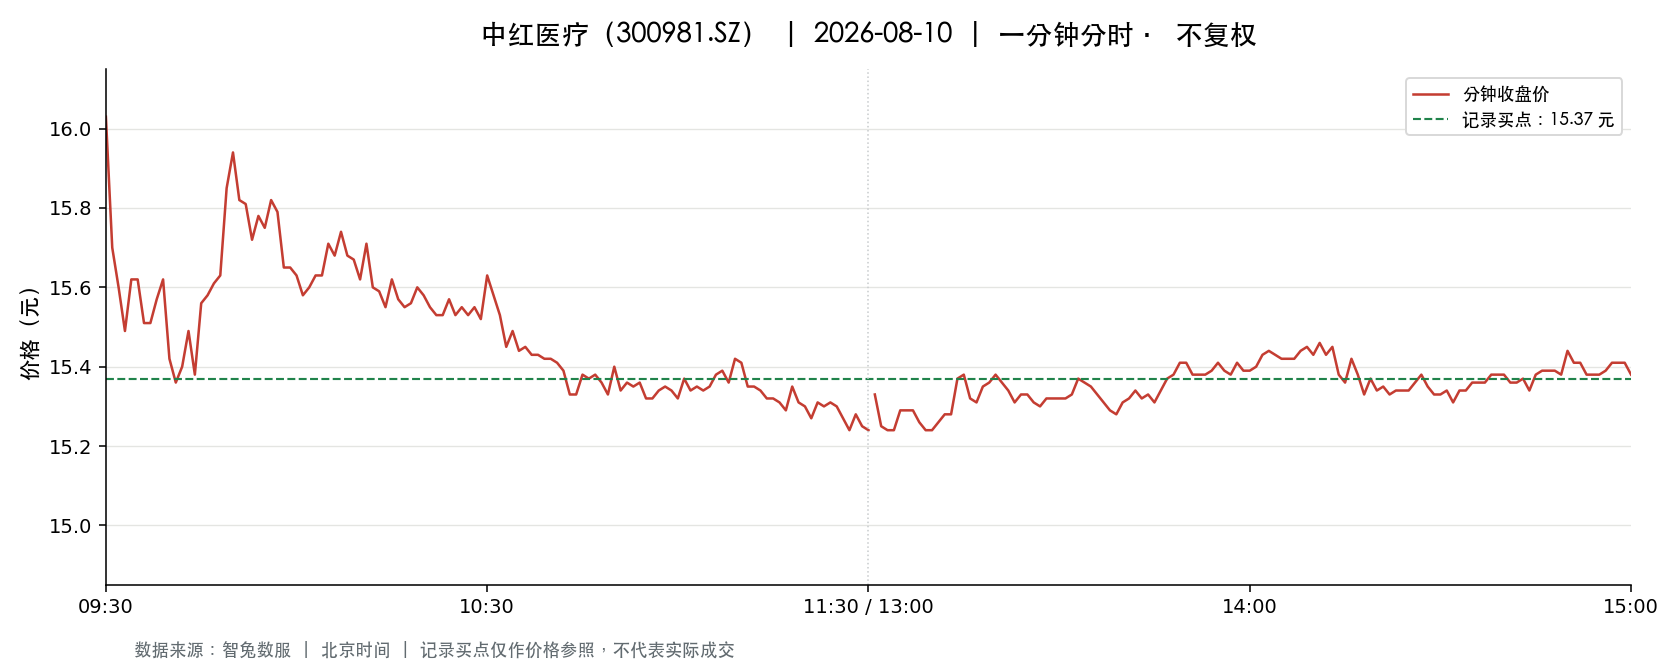

The table this chart was drawn from, first rows:
t, o, h, l, c, v, a, pc, sf
2026-08-10 09:30:00, 16.03, 16.03, 16.03, 16.03, 6728, 10784984, 16.06, 0.0
2026-08-10 09:31:00, 15.96, 16.06, 15.63, 15.7, 14623, 23111394, 16.03, 0.0
2026-08-10 09:32:00, 15.73, 15.73, 15.58, 15.6, 9324, 14581305, 15.7, 0.0
2026-08-10 09:33:00, 15.66, 15.66, 15.38, 15.49, 16292, 25265845, 15.6, 0.0
2026-08-10 09:34:00, 15.58, 15.69, 15.55, 15.62, 8252, 12866440, 15.49, 0.0
2026-08-10 09:35:00, 15.65, 15.73, 15.62, 15.62, 6524, 10222275, 15.62, 0.0
2026-08-10 09:36:00, 15.61, 15.67, 15.51, 15.51, 4918, 7690184, 15.62, 0.0
2026-08-10 09:37:00, 15.51, 15.6, 15.51, 15.51, 4592, 7133954, 15.51, 0.0
2026-08-10 09:38:00, 15.52, 15.57, 15.31, 15.57, 9303, 14346482, 15.51, 0.0
2026-08-10 09:39:00, 15.65, 15.74, 15.62, 15.62, 5977, 9382946, 15.57, 0.0
2026-08-10 09:40:00, 15.58, 15.58, 15.42, 15.42, 2957, 4590540, 15.62, 0.0
2026-08-10 09:41:00, 15.41, 15.41, 15.35, 15.36, 4617, 7096734, 15.42, 0.0
2026-08-10 09:42:00, 15.4, 15.47, 15.37, 15.4, 2553, 3932343, 15.36, 0.0
2026-08-10 09:43:00, 15.4, 15.49, 15.39, 15.49, 2125, 3278552, 15.4, 0.0
2026-08-10 09:44:00, 15.47, 15.49, 15.38, 15.38, 3210, 4951131, 15.49, 0.0
2026-08-10 09:45:00, 15.41, 15.59, 15.41, 15.56, 2830, 4390696, 15.38, 0.0
2026-08-10 09:46:00, 15.56, 15.61, 15.55, 15.58, 3293, 5127772, 15.56, 0.0
2026-08-10 09:47:00, 15.58, 15.61, 15.56, 15.61, 2089, 3256594, 15.58, 0.0
2026-08-10 09:48:00, 15.61, 15.63, 15.56, 15.63, 2484, 3875932, 15.61, 0.0
2026-08-10 09:49:00, 15.61, 15.94, 15.61, 15.85, 7322, 11621081, 15.63, 0.0
2026-08-10 09:50:00, 15.83, 15.96, 15.83, 15.94, 3769, 5999666, 15.85, 0.0
2026-08-10 09:51:00, 15.9, 15.9, 15.8, 15.82, 2404, 3811206, 15.94, 0.0
2026-08-10 09:52:00, 15.84, 15.87, 15.8, 15.81, 1656, 2625375, 15.82, 0.0
2026-08-10 09:53:00, 15.85, 15.85, 15.72, 15.72, 1103, 1743453, 15.81, 0.0
2026-08-10 09:54:00, 15.75, 15.78, 15.72, 15.78, 867.0, 1365370, 15.72, 0.0
2026-08-10 09:55:00, 15.78, 15.79, 15.74, 15.75, 1537, 2422590, 15.78, 0.0
2026-08-10 09:56:00, 15.74, 15.86, 15.71, 15.82, 1333, 2103421, 15.75, 0.0
2026-08-10 09:57:00, 15.84, 15.85, 15.76, 15.79, 1084, 1714974, 15.82, 0.0
2026-08-10 09:58:00, 15.8, 15.82, 15.65, 15.65, 1313, 2068235, 15.79, 0.0
2026-08-10 09:59:00, 15.64, 15.66, 15.6, 15.65, 1561, 2439115, 15.65, 0.0
2026-08-10 10:00:00, 15.68, 15.69, 15.59, 15.63, 1174, 1836074, 15.65, 0.0
2026-08-10 10:01:00, 15.63, 15.63, 15.58, 15.58, 1350, 2105798, 15.63, 0.0
2026-08-10 10:02:00, 15.58, 15.61, 15.57, 15.6, 721.0, 1123692, 15.58, 0.0
2026-08-10 10:03:00, 15.6, 15.68, 15.59, 15.63, 1411, 2210786, 15.6, 0.0
2026-08-10 10:04:00, 15.68, 15.7, 15.63, 15.63, 1128, 1765960, 15.63, 0.0
2026-08-10 10:05:00, 15.6, 15.77, 15.6, 15.71, 1004, 1572401, 15.63, 0.0
2026-08-10 10:06:00, 15.72, 15.74, 15.68, 15.68, 1453, 2282555, 15.71, 0.0
2026-08-10 10:07:00, 15.67, 15.74, 15.62, 15.74, 1385, 2169695, 15.68, 0.0
2026-08-10 10:08:00, 15.74, 15.74, 15.62, 15.68, 1363, 2140609, 15.74, 0.0
2026-08-10 10:09:00, 15.69, 15.74, 15.67, 15.67, 892.0, 1400727, 15.68, 0.0
2026-08-10 10:10:00, 15.65, 15.65, 15.61, 15.62, 500.0, 780850, 15.67, 0.0
2026-08-10 10:11:00, 15.62, 15.71, 15.61, 15.71, 705.0, 1103777, 15.62, 0.0
2026-08-10 10:12:00, 15.65, 15.7, 15.59, 15.6, 909.0, 1419421, 15.71, 0.0
2026-08-10 10:13:00, 15.63, 15.63, 15.58, 15.59, 743.0, 1158420, 15.6, 0.0
2026-08-10 10:14:00, 15.59, 15.59, 15.55, 15.55, 847.0, 1318379, 15.59, 0.0
2026-08-10 10:15:00, 15.55, 15.65, 15.55, 15.62, 586.0, 912439, 15.55, 0.0
2026-08-10 10:16:00, 15.61, 15.61, 15.57, 15.57, 595.0, 927529, 15.62, 0.0
2026-08-10 10:17:00, 15.6, 15.6, 15.55, 15.55, 709.0, 1103779, 15.57, 0.0
2026-08-10 10:18:00, 15.55, 15.57, 15.55, 15.56, 840.0, 1307164, 15.55, 0.0
2026-08-10 10:19:00, 15.56, 15.63, 15.56, 15.6, 417.0, 650782, 15.56, 0.0
2026-08-10 10:20:00, 15.6, 15.6, 15.58, 15.58, 684.0, 1066191, 15.6, 0.0
2026-08-10 10:21:00, 15.57, 15.57, 15.55, 15.55, 980.0, 1526076, 15.58, 0.0
2026-08-10 10:22:00, 15.55, 15.55, 15.53, 15.53, 512.0, 795525, 15.55, 0.0
2026-08-10 10:23:00, 15.53, 15.54, 15.52, 15.53, 1083, 1682877, 15.53, 0.0
2026-08-10 10:24:00, 15.57, 15.62, 15.57, 15.57, 666.0, 1038802, 15.53, 0.0
2026-08-10 10:25:00, 15.55, 15.57, 15.51, 15.53, 866.0, 1344428, 15.57, 0.0
2026-08-10 10:26:00, 15.52, 15.55, 15.52, 15.55, 476.0, 739252, 15.53, 0.0
2026-08-10 10:27:00, 15.55, 15.55, 15.53, 15.53, 645.0, 1002173, 15.55, 0.0
2026-08-10 10:28:00, 15.55, 15.56, 15.53, 15.55, 271.0, 421452, 15.53, 0.0
2026-08-10 10:29:00, 15.56, 15.56, 15.52, 15.52, 1373, 2132887, 15.55, 0.0
... 181 more rows
